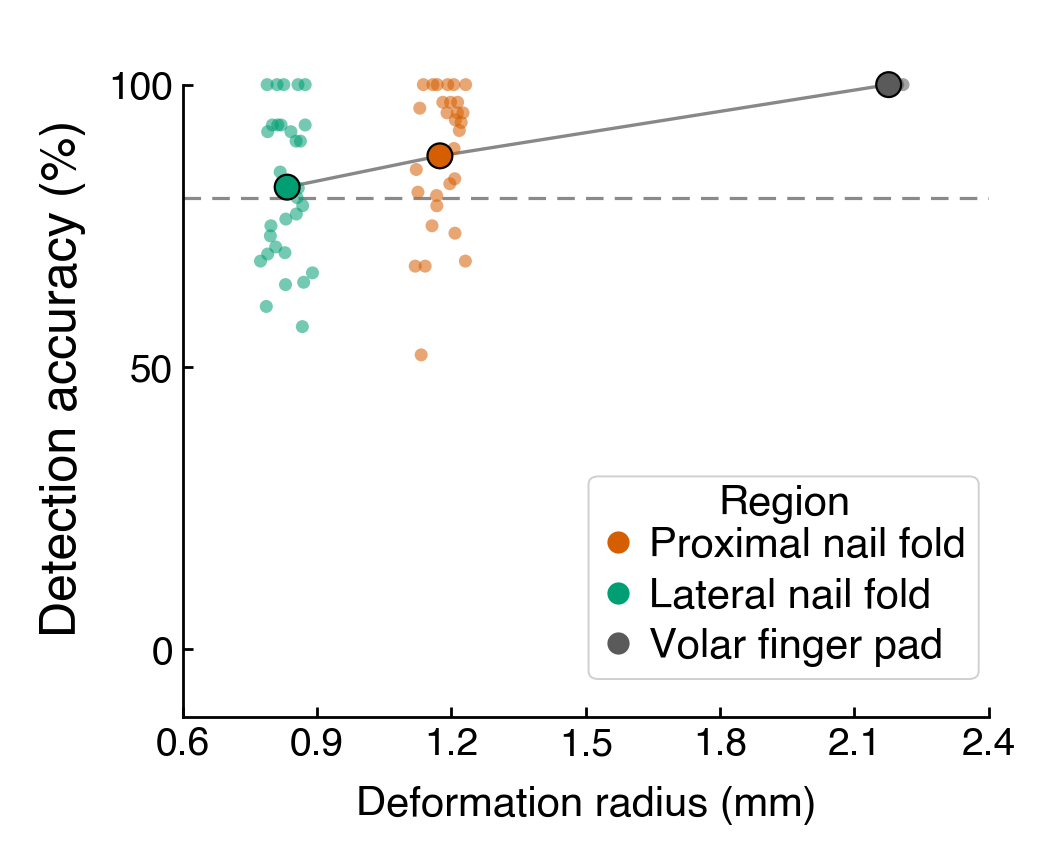

Values plotted in this chart, from the file beside it:
region, subject, dic_x, dic_sem, ratio_correct
Proximal nail fold, P1, 1.174, 0.0731, 0.8333
Proximal nail fold, P10, 1.174, 0.0731, 0.8036
Proximal nail fold, P11, 1.174, 0.0731, 0.9187
Proximal nail fold, P12, 1.174, 0.0731, 0.9688
Proximal nail fold, P13, 1.174, 0.0731, 0.8095
Proximal nail fold, P14, 1.174, 0.0731, 1
Proximal nail fold, P15, 1.174, 0.0731, 0.8869
Proximal nail fold, P16, 1.174, 0.0731, 0.9375
Proximal nail fold, P17, 1.174, 0.0731, 0.9583
Proximal nail fold, P18, 1.174, 0.0731, 1
Proximal nail fold, P19, 1.174, 0.0731, 1
Proximal nail fold, P2, 1.174, 0.0731, 0.95
Proximal nail fold, P20, 1.174, 0.0731, 1
Proximal nail fold, P29, 1.174, 0.0731, 0.95
Proximal nail fold, P3, 1.174, 0.0731, 0.7854
Proximal nail fold, P31, 1.174, 0.0731, 0.6786
Proximal nail fold, P34, 1.174, 0.0731, 0.9688
Proximal nail fold, P36, 1.174, 0.0731, 0.8497
Proximal nail fold, P37, 1.174, 0.0731, 0.9688
Proximal nail fold, P38, 1.174, 0.0731, 0.95
Proximal nail fold, P4, 1.174, 0.0731, 1
Proximal nail fold, P40, 1.174, 0.0731, 0.75
Proximal nail fold, P41, 1.174, 0.0731, 0.6875
Proximal nail fold, P42, 1.174, 0.0731, 0.933
Proximal nail fold, P46, 1.174, 0.0731, 0.7369
Proximal nail fold, P5, 1.174, 0.0731, 1
Proximal nail fold, P6, 1.174, 0.0731, 0.8667
Proximal nail fold, P7, 1.174, 0.0731, 0.6786
Proximal nail fold, P8, 1.174, 0.0731, 0.5214
Proximal nail fold, P9, 1.174, 0.0731, 0.8244
Lateral nail fold, P1, 0.833, 0.09965, 0.9
Lateral nail fold, P10, 0.833, 0.09965, 0.6667
Lateral nail fold, P11, 0.833, 0.09965, 0.9286
Lateral nail fold, P12, 0.833, 0.09965, 0.8452
Lateral nail fold, P13, 0.833, 0.09965, 0.6458
Lateral nail fold, P14, 0.833, 0.09965, 0.7321
Lateral nail fold, P15, 0.833, 0.09965, 1
Lateral nail fold, P16, 0.833, 0.09965, 0.7619
Lateral nail fold, P17, 0.833, 0.09965, 0.9286
Lateral nail fold, P18, 0.833, 0.09965, 0.7708
Lateral nail fold, P19, 0.833, 0.09965, 1
Lateral nail fold, P2, 0.833, 0.09965, 1
Lateral nail fold, P20, 0.833, 0.09965, 1
Lateral nail fold, P29, 0.833, 0.09965, 1
Lateral nail fold, P3, 0.833, 0.09965, 0.9286
Lateral nail fold, P31, 0.833, 0.09965, 0.65
Lateral nail fold, P34, 0.833, 0.09965, 0.9286
Lateral nail fold, P36, 0.833, 0.09965, 0.7125
Lateral nail fold, P37, 0.833, 0.09965, 0.8
Lateral nail fold, P38, 0.833, 0.09965, 0.9167
Lateral nail fold, P4, 0.833, 0.09965, 0.75
Lateral nail fold, P40, 0.833, 0.09965, 0.6875
Lateral nail fold, P41, 0.833, 0.09965, 0.7857
Lateral nail fold, P42, 0.833, 0.09965, 0.9
Lateral nail fold, P46, 0.833, 0.09965, 0.8167
Lateral nail fold, P5, 0.833, 0.09965, 0.5714
Lateral nail fold, P6, 0.833, 0.09965, 0.7024
Lateral nail fold, P7, 0.833, 0.09965, 0.9167
Lateral nail fold, P8, 0.833, 0.09965, 0.7
Lateral nail fold, P9, 0.833, 0.09965, 0.6071
... 5 more rows
